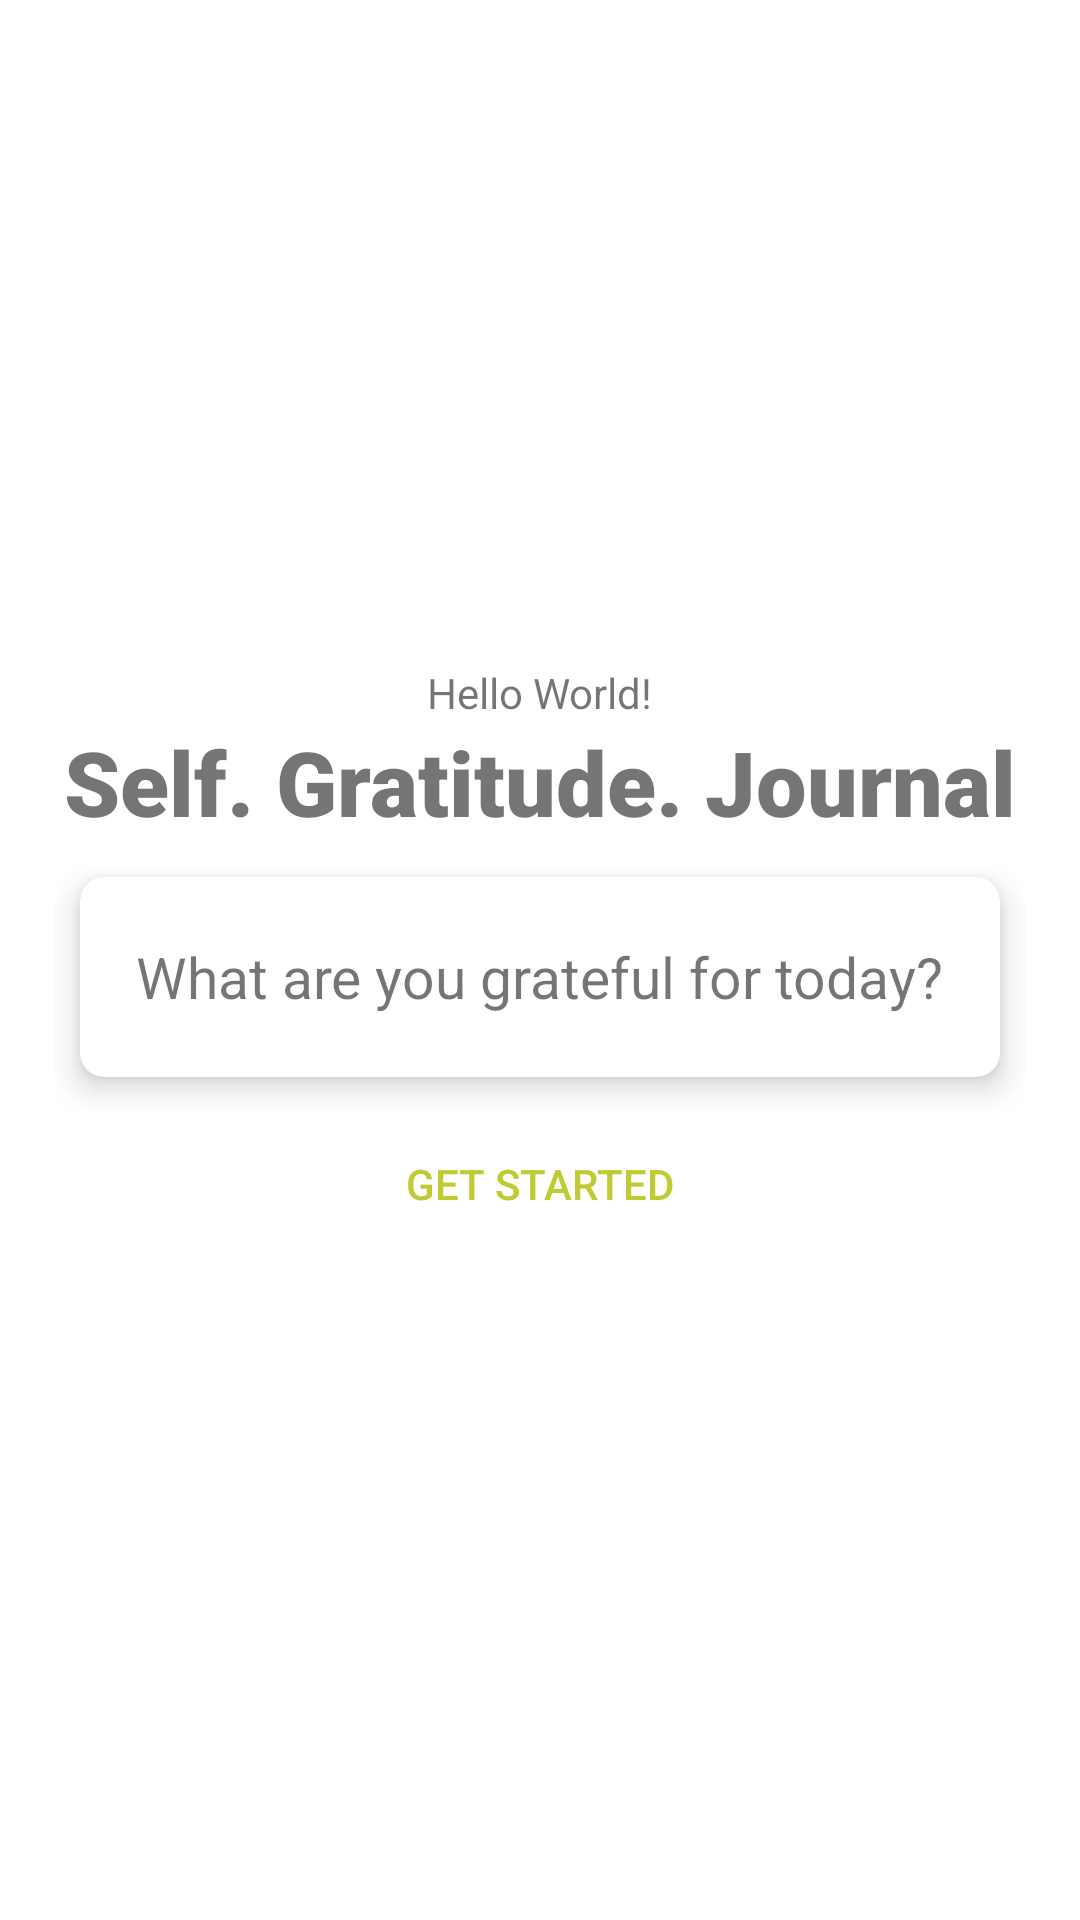

The Android layout XML behind this screen, and the referenced resources:
<!-- AndroidManifest.xml: application theme Theme.MentalHealthDetector -->
<!-- res/layout/activity_main.xml -->
<?xml version="1.0" encoding="utf-8"?>
<LinearLayout xmlns:android="http://schemas.android.com/apk/res/android"
    xmlns:app="http://schemas.android.com/apk/res-auto"
    xmlns:tools="http://schemas.android.com/tools"
    android:layout_width="match_parent"
    android:layout_height="match_parent"
    android:gravity="center"
    android:background="@drawable/gradient_bg"
    android:orientation="vertical"
    android:padding="18dp"
    tools:context=".MainActivity">

    <TextView
        android:layout_width="wrap_content"
        android:layout_height="wrap_content"
        android:text="Hello World!"
        app:layout_constraintBottom_toBottomOf="parent"
        app:layout_constraintLeft_toLeftOf="parent"
        app:layout_constraintRight_toRightOf="parent"
        app:layout_constraintTop_toTopOf="parent" />


    <TextView
        android:id="@+id/title"
        android:layout_width="wrap_content"
        android:layout_height="wrap_content"
        android:fontFamily="sans-serif-black"
        android:text="@string/title_text"
        android:textSize="30sp" />

    <RelativeLayout
        android:id="@+id/relativeLayout"
        android:gravity="center_horizontal"
        android:layout_width="match_parent"
        android:layout_height="wrap_content">

        <androidx.cardview.widget.CardView
            app:cardElevation="6dp"
            app:cardUseCompatPadding="true"
            app:cardCornerRadius="8dp"
            android:layout_width="match_parent"
            android:layout_height="90dp">

            <TextView
                android:id="@+id/gratefulText"
                android:layout_gravity="center"
                android:text="@string/greateful_text"
                android:textSize="19sp"
                android:layout_width="wrap_content"
                android:layout_height="wrap_content" />

        </androidx.cardview.widget.CardView>



    </RelativeLayout>

    <Button
        android:id="@+id/startButton"
        android:text="@string/get_started_text"
        android:textColor="@color/colorAccent"
        android:background="@android:color/transparent"
        android:layout_width="match_parent"
        android:layout_height="wrap_content" />
</LinearLayout>
<!-- resources referenced by this layout -->
<resources>
  <color name="colorAccent">#c0ca33</color>
  <string name="get_started_text">Get Started</string>
  <string name="greateful_text">What are you grateful for today?</string>
  <string name="title_text">Self. Gratitude. Journal</string>
  <style name="Theme.MentalHealthDetector" parent="Theme.MaterialComponents.DayNight.DarkActionBar">
          
          <item name="colorPrimary">@color/purple_500</item>
          <item name="colorPrimaryVariant">@color/purple_700</item>
          <item name="colorOnPrimary">@color/white</item>
          
          <item name="colorSecondary">@color/teal_200</item>
          <item name="colorSecondaryVariant">@color/teal_700</item>
          <item name="colorOnSecondary">@color/black</item>
          
          <item name="android:statusBarColor" tools:targetApi="l">?attr/colorPrimaryVariant</item>
          
      </style>
  <color name="purple_500">#FF6200EE</color>
  <color name="purple_700">#FF3700B3</color>
  <color name="white">#FFFFFFFF</color>
  <color name="teal_200">#FF03DAC5</color>
  <color name="teal_700">#FF018786</color>
  <color name="black">#FF000000</color>
</resources>
